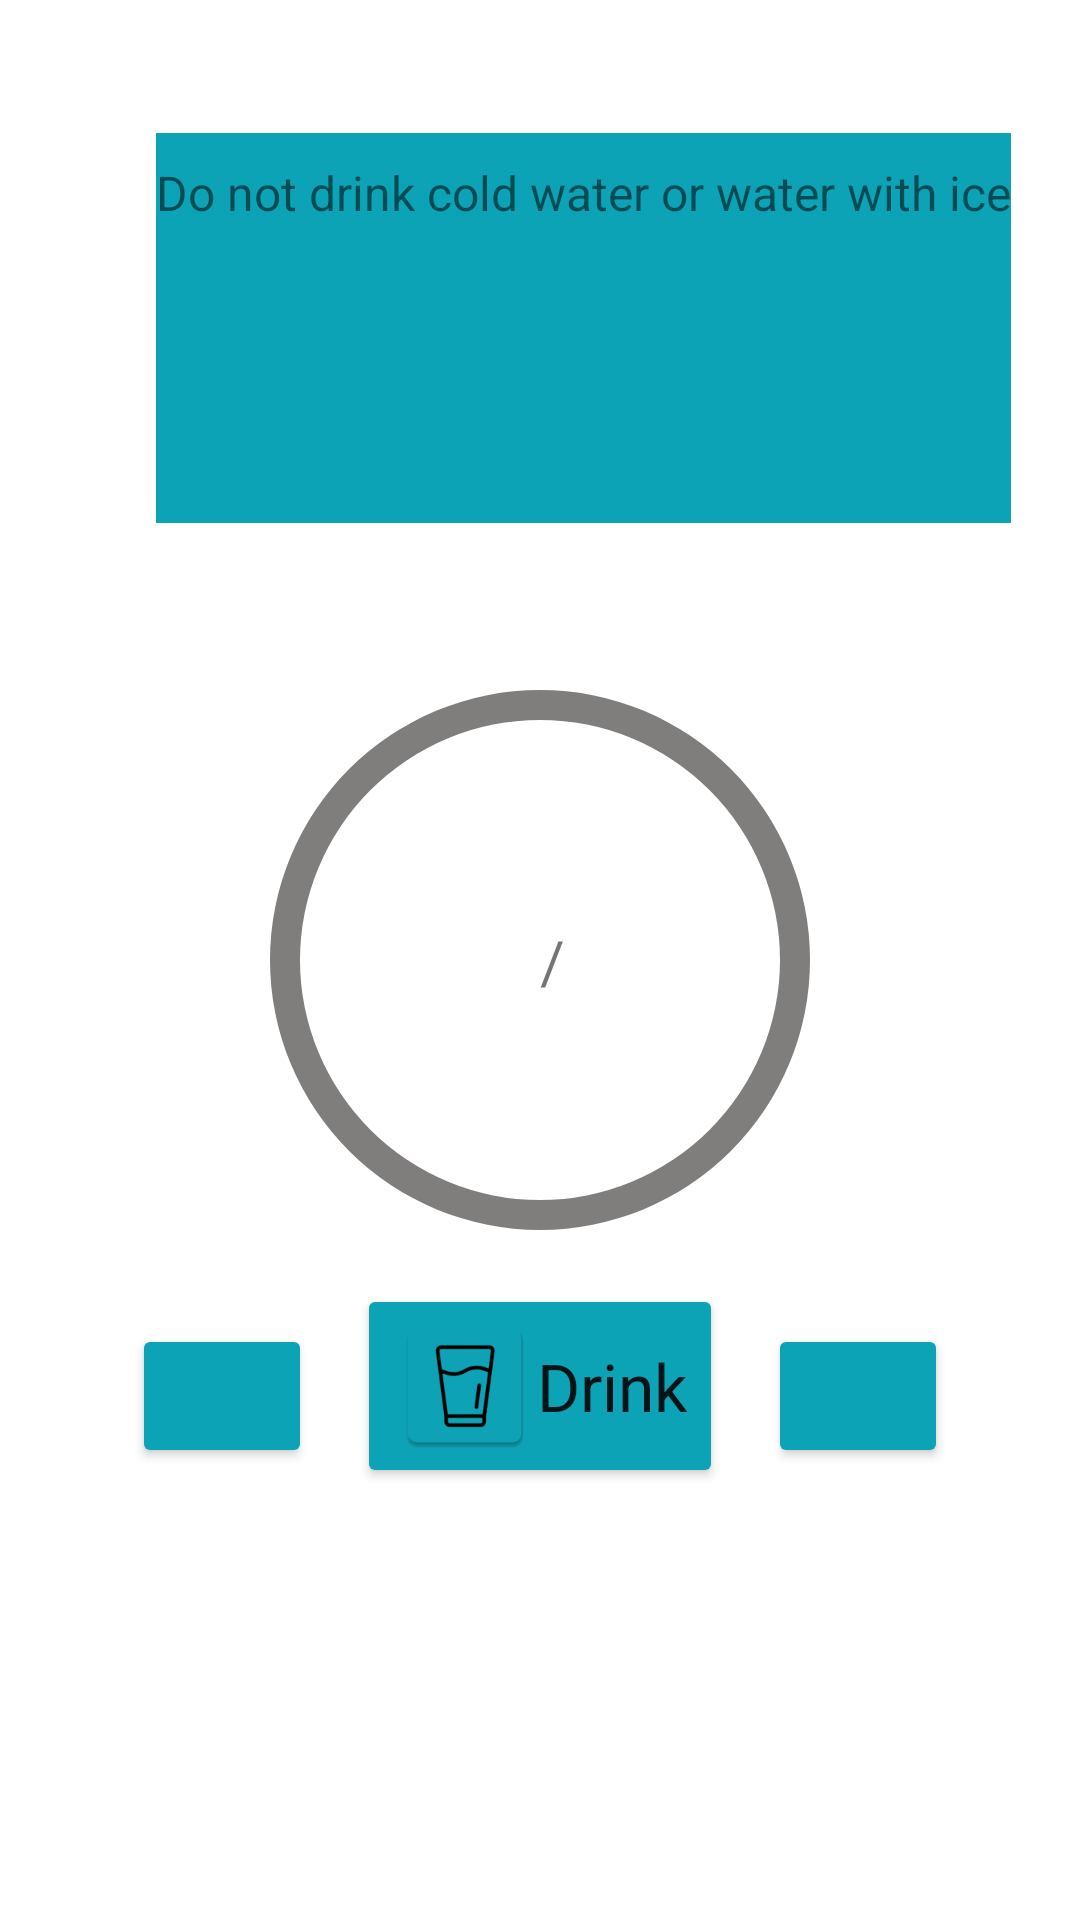

Here is an Android app screen rendered from its layout file. Give the layout XML and the strings, colors and styles it references.
<!-- AndroidManifest.xml: application theme Theme.DrinkWaterReminder -->
<!-- res/layout/fragment_home.xml -->
<?xml version="1.0" encoding="utf-8"?>
<androidx.constraintlayout.widget.ConstraintLayout xmlns:android="http://schemas.android.com/apk/res/android"
    xmlns:app="http://schemas.android.com/apk/res-auto"
    xmlns:tools="http://schemas.android.com/tools"
    android:layout_width="match_parent"
    android:layout_height="match_parent"
    tools:context=".MainActivity">

    <ProgressBar
        android:id="@+id/progressBar"
        style="?android:attr/progressBarStyleHorizontal"
        android:layout_width="200dp"
        android:layout_height="200dp"
        android:layout_centerInParent="true"
        android:background="@drawable/circle_shape"
        android:indeterminate="false"

        android:progressDrawable="@drawable/circular_progress_bar"
        app:layout_constraintBottom_toBottomOf="parent"
        app:layout_constraintEnd_toEndOf="parent"
        app:layout_constraintStart_toStartOf="parent"
        app:layout_constraintTop_toTopOf="parent" />

    <TextView
        android:id="@+id/Progresstxt"
        android:layout_width="wrap_content"
        android:layout_height="wrap_content"

        android:layout_marginStart="52dp"
        android:layout_marginLeft="52dp"
        android:textSize="20sp"
        app:layout_constraintBottom_toBottomOf="@+id/progressBar"
        app:layout_constraintStart_toStartOf="@+id/progressBar"
        app:layout_constraintTop_toTopOf="@+id/progressBar"
        app:layout_constraintVertical_bias="0.497" />

    <TextView
        android:layout_width="wrap_content"
        android:layout_height="wrap_content"
        android:text="/"
        android:textSize="20sp"
        app:layout_constraintBottom_toBottomOf="@+id/progressBar"
        app:layout_constraintEnd_toStartOf="@+id/goaltxt"
        app:layout_constraintStart_toEndOf="@+id/Progresstxt"
        app:layout_constraintTop_toTopOf="@+id/progressBar" />

    <TextView
        android:id="@+id/goaltxt"
        android:layout_width="wrap_content"
        android:layout_height="wrap_content"

        android:layout_marginEnd="44dp"
        android:layout_marginRight="44dp"

        android:textSize="20sp"
        app:layout_constraintBaseline_toBaselineOf="@+id/Progresstxt"
        app:layout_constraintEnd_toEndOf="@+id/progressBar" />


    <Button
        android:id="@+id/drinkWaterBtn"
        android:layout_width="wrap_content"
        android:layout_height="wrap_content"
        android:layout_marginTop="8dp"
        android:backgroundTint="@color/Blue"
        android:drawableLeft="@mipmap/ic_drink_water"
        android:text="Drink"
        android:textAppearance="@style/TextAppearance.AppCompat.Large"
        android:visibility="visible"
        app:cornerRadius="20dp"
        app:layout_constraintEnd_toEndOf="parent"
        app:layout_constraintStart_toStartOf="parent"
        app:layout_constraintTop_toBottomOf="@+id/progressBar" />

    <Button
        android:id="@+id/changeCup"
        android:layout_width="60dp"
        android:layout_height="wrap_content"
        android:layout_marginEnd="44dp"
        android:layout_marginRight="44dp"
        android:backgroundTint="@color/Blue"
        app:cornerRadius="100dp"
        app:icon="@android:drawable/ic_menu_search"
        app:layout_constraintBaseline_toBaselineOf="@+id/drinkWaterBtn"
        app:layout_constraintEnd_toEndOf="parent" />

    <Button
        android:id="@+id/List"
        android:layout_width="60dp"
        android:layout_height="wrap_content"
        android:layout_marginStart="44dp"
        android:layout_marginLeft="44dp"
        android:backgroundTint="@color/Blue"


        app:cornerRadius="100dp"
        app:icon="@android:drawable/ic_dialog_dialer"
        app:layout_constraintBaseline_toBaselineOf="@+id/drinkWaterBtn"
        app:layout_constraintStart_toStartOf="parent" />


    <TextView
        android:id="@+id/tipstxt"
        android:layout_width="wrap_content"
        android:layout_height="130dp"

        android:layout_marginStart="52dp"
        android:layout_marginLeft="52dp"
        android:background="@color/Blue"
        android:clickable="true"
        android:gravity="center_horizontal"
        android:paddingTop="9dp"
        android:text="@string/app_tips"
        android:textAlignment="center"
        android:textSize="16sp"
        app:layout_constraintBottom_toTopOf="@+id/progressBar"
        app:layout_constraintStart_toStartOf="parent"
        app:layout_constraintTop_toTopOf="parent"
        app:layout_constraintVertical_bias="0.492" />

    <ImageView
        android:id="@+id/imageView2"
        android:layout_width="wrap_content"
        android:layout_height="wrap_content"

        android:clickable="true"
        android:src="@mipmap/ic_lamp"
        android:visibility="invisible"
        app:layout_constraintBottom_toBottomOf="@+id/tipstxt"
        app:layout_constraintEnd_toEndOf="parent"
        app:layout_constraintHorizontal_bias="0.0"
        app:layout_constraintStart_toEndOf="@+id/tipstxt"
        app:layout_constraintTop_toTopOf="@+id/tipstxt" />

    <TextView
        android:layout_width="wrap_content"
        android:layout_height="wrap_content"
        android:text="Tips"
        android:textColor="@color/gray"
        android:textSize="20dp"

        android:visibility="invisible"
        app:layout_constraintEnd_toEndOf="@+id/imageView2"
        app:layout_constraintStart_toEndOf="@+id/tipstxt"
        app:layout_constraintTop_toBottomOf="@+id/imageView2" />








</androidx.constraintlayout.widget.ConstraintLayout>
<!-- resources referenced by this layout -->
<resources>
  <color name="Blue">#0DA3B6</color>
  <color name="gray">#807D7D</color>
  <!-- drawable circle_shape (drawable) -->
  <?xml version="1.0" encoding="utf-8"?>
  <shape
      xmlns:android="http://schemas.android.com/apk/res/android"
      android:shape="ring"
      android:innerRadiusRatio="2.5"
      android:thickness="10dp"
      android:useLevel="false">
  
      <solid android:color="@color/gray" />
  
  </shape>
  <!-- mipmap ic_drink_water: png bitmap (mipmap-hdpi, 2097 bytes) -->
  <!-- mipmap ic_lamp: png bitmap (mipmap-hdpi, 1995 bytes) -->
  <string name="app_tips">Do not drink cold water or water with ice</string>
  <style name="Theme.DrinkWaterReminder" parent="Theme.MaterialComponents.DayNight.DarkActionBar">
  
          
          <item name="colorPrimary">@color/gray</item>
          <item name="colorPrimaryVariant">@color/purple_700</item>
          <item name="colorOnPrimary">@color/black</item>
  
  
  
          
          <item name="colorSecondary">@color/teal_200</item>
          <item name="colorSecondaryVariant">@color/teal_700</item>
          <item name="colorOnSecondary">@color/black</item>
          
          <item name="android:statusBarColor" tools:targetApi="l">?attr/colorPrimaryVariant</item>
          
      </style>
  <color name="purple_700">#FF3700B3</color>
  <color name="black">#FF000000</color>
  <color name="teal_200">#FF03DAC5</color>
  <color name="teal_700">#FF018786</color>
</resources>
